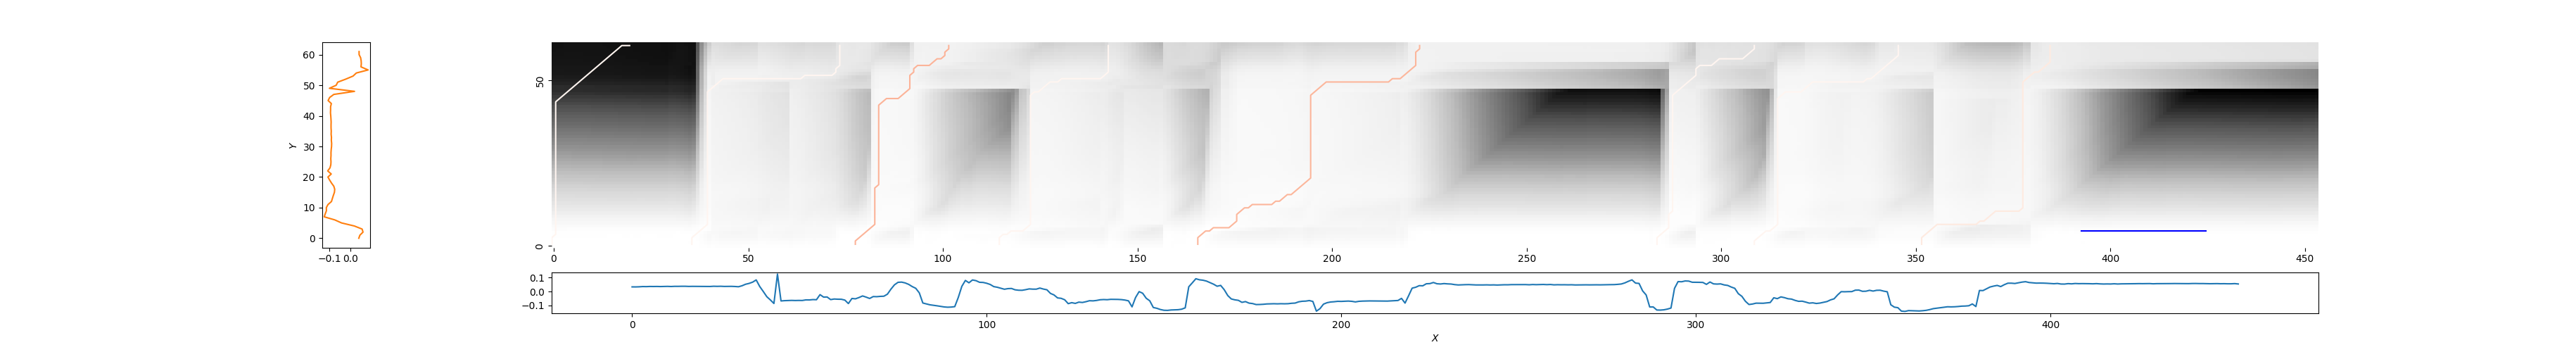

Source data for this figure (header and first rows):
0, 20, 6.091627576394806
36, 74, 1.083
78, 102, 0.7246
115, 143, 1.254
165, 223, 0.7327
284, 309, 1.302
309, 346, 1.042
352, 385, 0.9329
